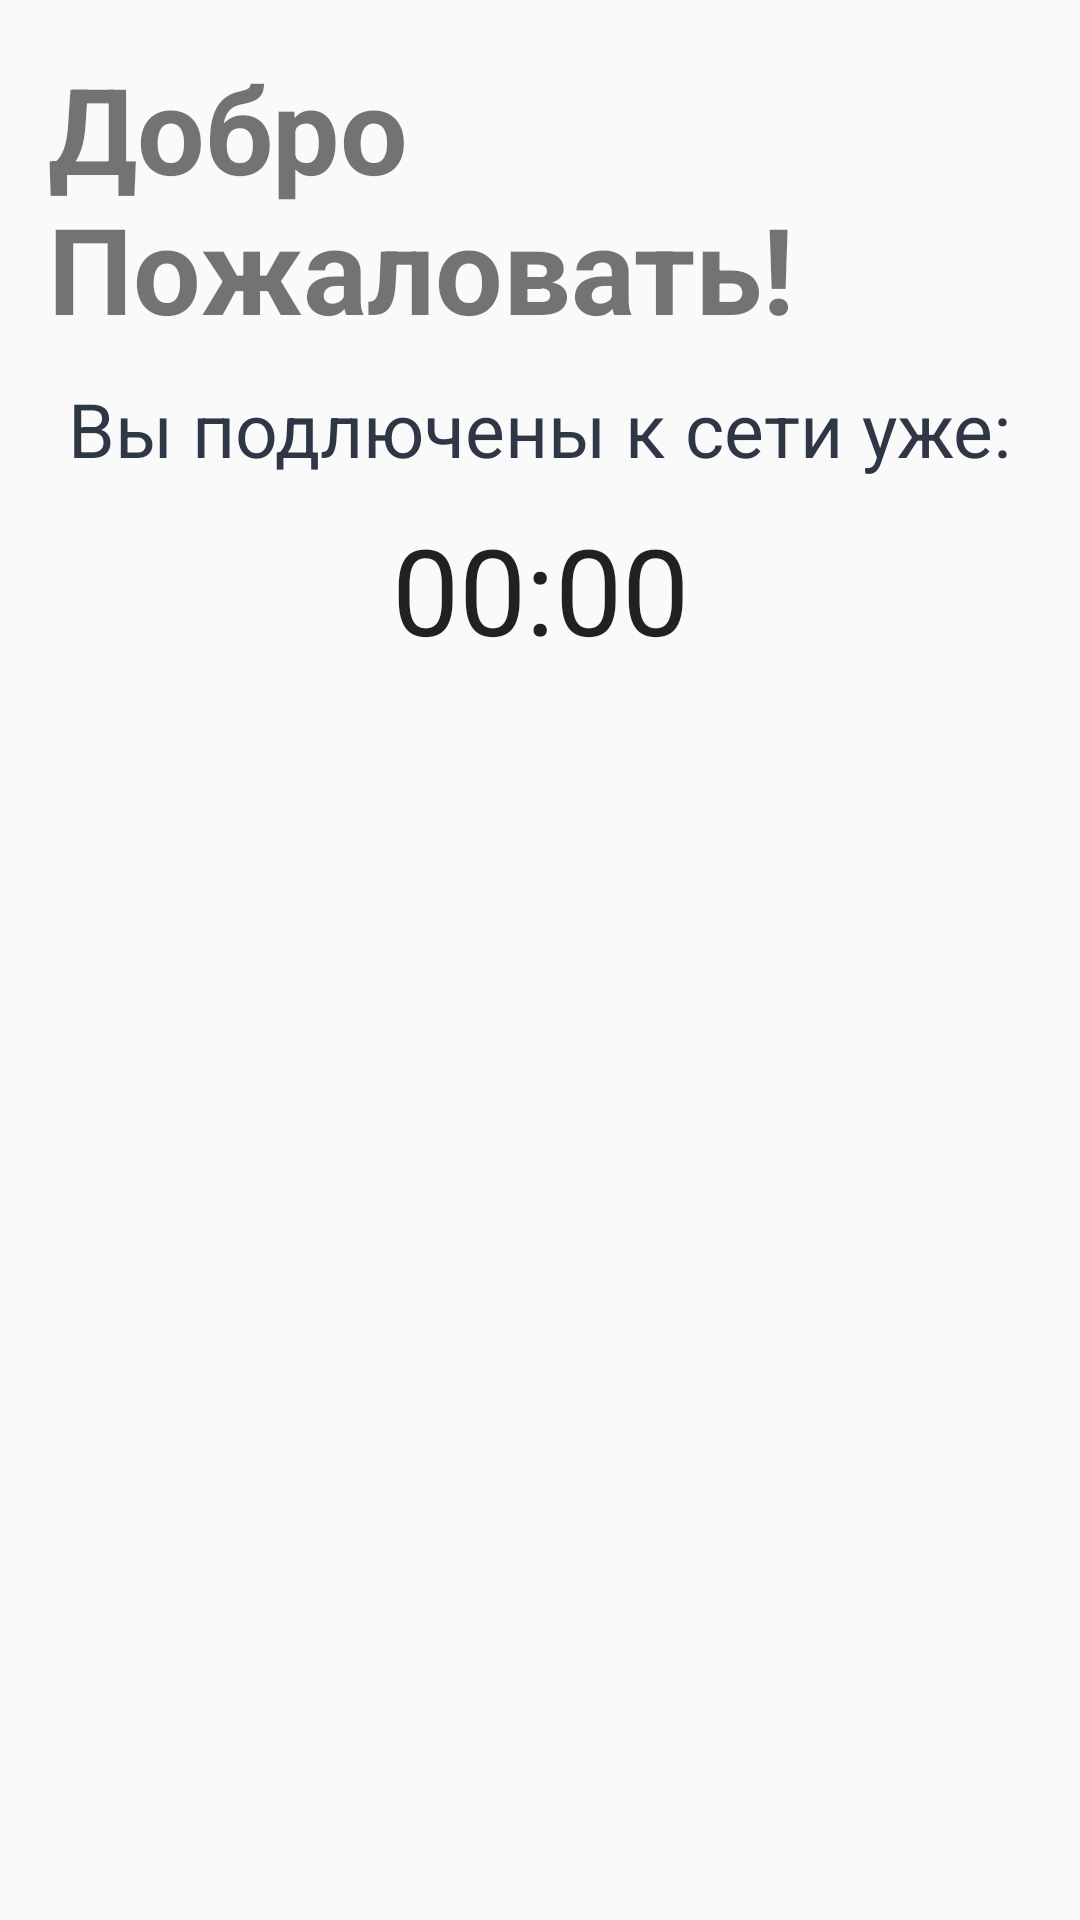

Write the Android layout XML for this screen, with the resource values it uses.
<!-- AndroidManifest.xml: application theme Theme.HakatonViews -->
<!-- res/layout/fragment_worker.xml -->
<?xml version="1.0" encoding="utf-8"?>
<layout
    xmlns:app="http://schemas.android.com/apk/res-auto"
    xmlns:android="http://schemas.android.com/apk/res/android"
    xmlns:tools="http://schemas.android.com/tools"
    tools:context=".WorkerAuthFragment">
    <data>
        <variable
            name="workerViewModel"
            type="com.example.hakatonviews.WorkerViewModel" />
    </data>
    <androidx.constraintlayout.widget.ConstraintLayout
        android:layout_width="match_parent"
        android:layout_height="match_parent"
        android:padding="16dp">

        <TextView
            android:id="@+id/textView"
            android:layout_width="wrap_content"
            android:layout_height="wrap_content"
            android:text="@string/AuthWorkerMenu"
            android:textSize="40sp"
            android:textStyle="bold"
            app:layout_constraintEnd_toEndOf="parent"
            app:layout_constraintStart_toStartOf="parent"
            app:layout_constraintTop_toTopOf="parent" />

        <TextView
            android:id="@+id/workerWifiTime"
            android:layout_width="wrap_content"
            android:layout_height="wrap_content"
            android:text="@string/tvWifiTime"
            app:layout_constraintEnd_toEndOf="parent"
            app:layout_constraintStart_toStartOf="parent"
            app:layout_constraintTop_toBottomOf="@+id/textView"
            android:layout_marginTop="10dp"
            android:textSize="25sp"
            android:textColor="@color/Black"/>


        <Chronometer
            android:id="@+id/chronometer"
            android:layout_width="wrap_content"
            android:layout_height="wrap_content"
            app:layout_constraintEnd_toEndOf="parent"
            app:layout_constraintStart_toStartOf="parent"
            app:layout_constraintTop_toBottomOf="@+id/workerWifiTime"
            android:textSize="40sp"
            android:layout_marginTop="10dp"/>


    </androidx.constraintlayout.widget.ConstraintLayout>
</layout>
<!-- resources referenced by this layout -->
<resources>
  <color name="Black">#2F3645</color>
  <string name="AuthWorkerMenu">Добро Пожаловать!</string>
  <string name="tvWifiTime">Вы подлючены к сети уже:</string>
  <style name="Theme.HakatonViews" parent="Theme.AppCompat.Light.NoActionBar" />
</resources>
